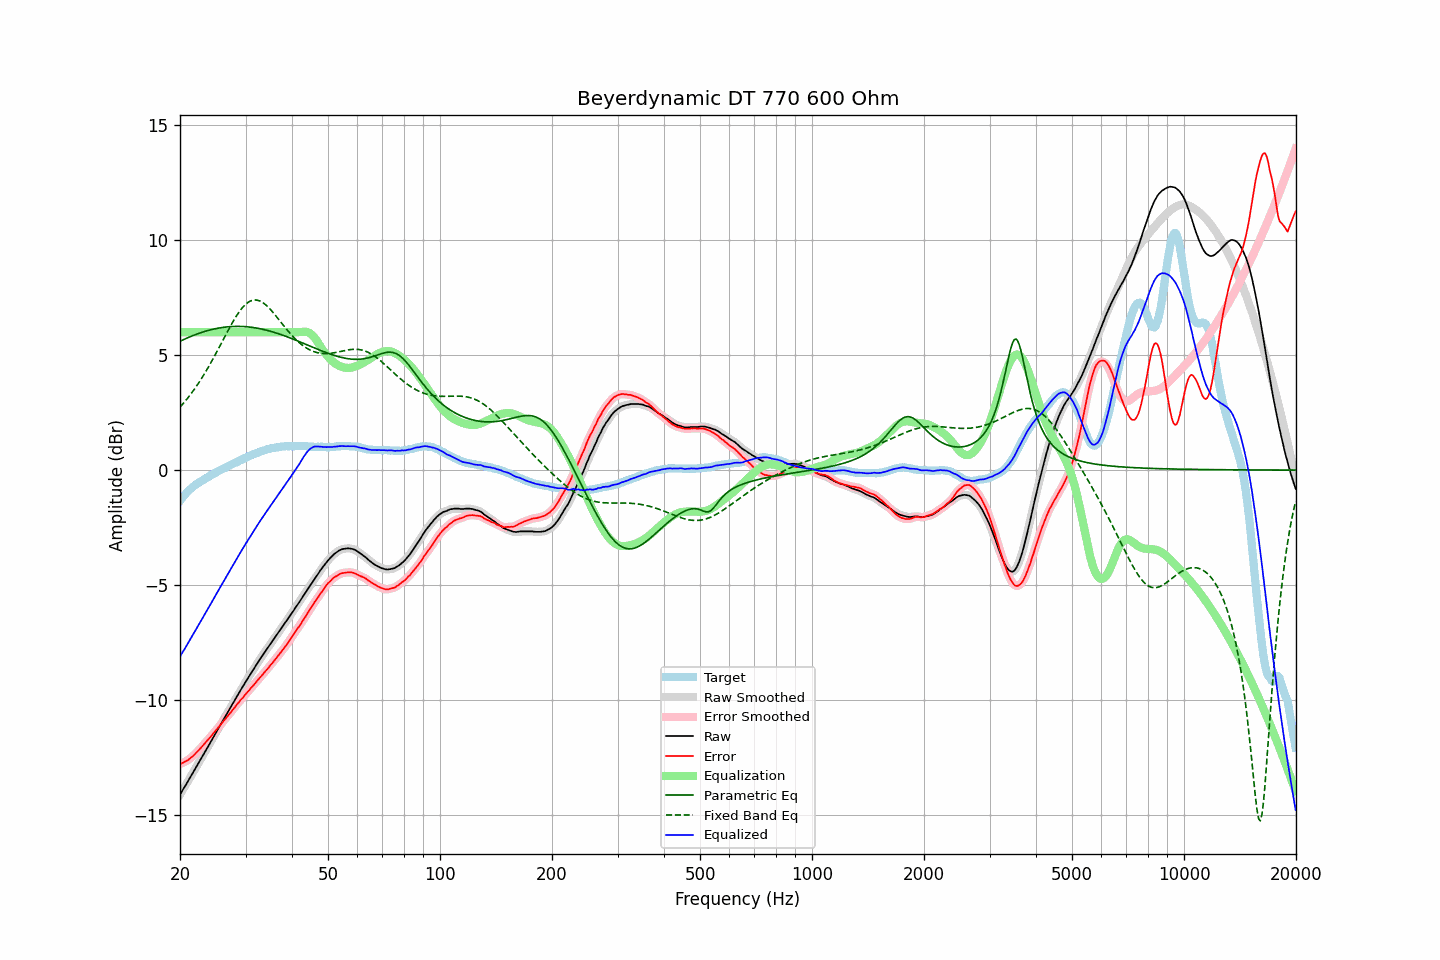

The data file committed next to this chart (first rows):
frequency, raw, error, smoothed, error_smoothed, equalization, parametric_eq, fixed_band_eq, equalized_raw, equalized_smoothed, target
20.00, -14.11, -12.78, -14.11, -12.78, 6.00, 5.60, 2.74, -8.11, -8.11, -1.33
20.20, -13.99, -12.75, -14.00, -12.75, 6.00, 5.64, 2.82, -7.99, -8.00, -1.24
20.40, -13.87, -12.72, -13.88, -12.72, 6.00, 5.67, 2.90, -7.87, -7.88, -1.15
20.61, -13.77, -12.68, -13.76, -12.69, 6.00, 5.70, 2.98, -7.77, -7.76, -1.09
20.81, -13.64, -12.65, -13.64, -12.65, 6.00, 5.73, 3.06, -7.64, -7.64, -0.99
21.02, -13.52, -12.61, -13.52, -12.60, 6.00, 5.76, 3.15, -7.52, -7.52, -0.91
21.23, -13.40, -12.55, -13.40, -12.55, 6.00, 5.79, 3.24, -7.40, -7.40, -0.85
21.44, -13.28, -12.49, -13.28, -12.49, 6.00, 5.82, 3.33, -7.28, -7.28, -0.79
21.66, -13.17, -12.44, -13.16, -12.43, 6.00, 5.85, 3.43, -7.17, -7.16, -0.73
21.87, -13.04, -12.37, -13.04, -12.37, 6.00, 5.88, 3.52, -7.04, -7.04, -0.67
22.09, -12.92, -12.30, -12.92, -12.30, 6.00, 5.90, 3.62, -6.92, -6.92, -0.63
22.31, -12.80, -12.23, -12.80, -12.23, 6.00, 5.93, 3.73, -6.80, -6.80, -0.58
22.54, -12.69, -12.16, -12.68, -12.16, 6.00, 5.95, 3.83, -6.69, -6.68, -0.53
22.76, -12.56, -12.08, -12.56, -12.08, 6.00, 5.98, 3.94, -6.56, -6.56, -0.49
22.99, -12.44, -12.00, -12.44, -11.99, 6.00, 6.00, 4.05, -6.44, -6.44, -0.45
23.22, -12.31, -11.91, -12.32, -11.91, 6.00, 6.02, 4.16, -6.31, -6.32, -0.41
23.45, -12.19, -11.84, -12.19, -11.83, 6.00, 6.04, 4.28, -6.19, -6.19, -0.36
23.69, -12.08, -11.76, -12.07, -11.75, 6.00, 6.06, 4.40, -6.08, -6.07, -0.32
23.92, -11.95, -11.67, -11.95, -11.68, 6.00, 6.08, 4.52, -5.95, -5.95, -0.28
24.16, -11.83, -11.60, -11.83, -11.60, 6.00, 6.10, 4.64, -5.83, -5.83, -0.23
24.40, -11.71, -11.52, -11.71, -11.52, 6.00, 6.12, 4.77, -5.71, -5.71, -0.19
24.65, -11.58, -11.42, -11.59, -11.43, 6.00, 6.13, 4.90, -5.58, -5.59, -0.16
24.89, -11.46, -11.34, -11.46, -11.34, 6.00, 6.15, 5.03, -5.46, -5.46, -0.12
25.14, -11.34, -11.26, -11.34, -11.26, 6.00, 6.16, 5.16, -5.34, -5.34, -0.08
25.39, -11.22, -11.18, -11.22, -11.18, 6.00, 6.18, 5.29, -5.22, -5.22, -0.04
25.65, -11.10, -11.10, -11.10, -11.10, 6.00, 6.19, 5.42, -5.10, -5.10, -0.00
25.91, -10.98, -11.00, -10.98, -11.01, 6.00, 6.20, 5.55, -4.98, -4.98, 0.03
26.16, -10.85, -10.92, -10.86, -10.92, 6.00, 6.21, 5.69, -4.85, -4.86, 0.07
26.43, -10.74, -10.83, -10.73, -10.83, 6.00, 6.22, 5.82, -4.74, -4.73, 0.10
26.69, -10.61, -10.75, -10.61, -10.75, 6.00, 6.23, 5.95, -4.61, -4.61, 0.14
26.96, -10.50, -10.67, -10.50, -10.67, 6.00, 6.23, 6.08, -4.50, -4.50, 0.17
27.23, -10.38, -10.58, -10.37, -10.58, 6.00, 6.24, 6.21, -4.38, -4.37, 0.20
27.50, -10.25, -10.50, -10.25, -10.50, 6.00, 6.24, 6.34, -4.25, -4.25, 0.24
27.77, -10.13, -10.41, -10.13, -10.41, 6.00, 6.25, 6.46, -4.13, -4.13, 0.27
28.05, -10.01, -10.33, -10.01, -10.32, 6.00, 6.25, 6.58, -4.01, -4.01, 0.31
28.33, -9.89, -10.22, -9.89, -10.23, 6.00, 6.25, 6.69, -3.89, -3.89, 0.33
28.62, -9.78, -10.15, -9.77, -10.14, 6.00, 6.25, 6.80, -3.78, -3.77, 0.37
28.90, -9.65, -10.06, -9.65, -10.06, 6.00, 6.25, 6.90, -3.65, -3.65, 0.41
29.19, -9.53, -9.97, -9.54, -9.98, 6.00, 6.25, 6.99, -3.53, -3.54, 0.44
29.48, -9.42, -9.91, -9.42, -9.90, 6.00, 6.24, 7.08, -3.42, -3.42, 0.49
29.78, -9.30, -9.81, -9.30, -9.82, 6.00, 6.24, 7.15, -3.30, -3.30, 0.51
30.08, -9.19, -9.73, -9.19, -9.74, 6.00, 6.24, 7.22, -3.19, -3.19, 0.55
30.38, -9.08, -9.65, -9.07, -9.65, 6.00, 6.23, 7.28, -3.08, -3.07, 0.57
30.68, -8.96, -9.58, -8.96, -9.57, 6.00, 6.22, 7.32, -2.96, -2.96, 0.61
30.99, -8.85, -9.48, -8.85, -9.49, 6.00, 6.21, 7.36, -2.85, -2.85, 0.63
31.30, -8.75, -9.42, -8.74, -9.41, 6.00, 6.20, 7.38, -2.75, -2.74, 0.67
31.61, -8.63, -9.33, -8.63, -9.33, 6.00, 6.19, 7.40, -2.63, -2.63, 0.70
31.93, -8.53, -9.25, -8.53, -9.25, 6.00, 6.18, 7.40, -2.53, -2.53, 0.73
32.24, -8.41, -9.16, -8.41, -9.17, 6.00, 6.17, 7.39, -2.41, -2.41, 0.75
32.57, -8.30, -9.08, -8.30, -9.08, 6.00, 6.16, 7.37, -2.30, -2.30, 0.78
32.89, -8.19, -9.01, -8.20, -9.00, 6.00, 6.14, 7.34, -2.19, -2.20, 0.81
33.22, -8.09, -8.93, -8.09, -8.92, 6.00, 6.13, 7.30, -2.09, -2.09, 0.83
33.55, -7.99, -8.84, -7.99, -8.84, 6.00, 6.11, 7.26, -1.99, -1.99, 0.85
33.89, -7.88, -8.75, -7.89, -8.76, 6.00, 6.10, 7.20, -1.88, -1.89, 0.87
34.23, -7.78, -8.68, -7.78, -8.68, 6.00, 6.08, 7.14, -1.78, -1.78, 0.90
34.57, -7.68, -8.60, -7.68, -8.59, 6.00, 6.06, 7.08, -1.68, -1.68, 0.92
34.92, -7.57, -8.50, -7.58, -8.51, 6.00, 6.04, 7.00, -1.57, -1.58, 0.92
35.27, -7.48, -8.43, -7.48, -8.42, 6.00, 6.02, 6.93, -1.48, -1.48, 0.95
35.62, -7.38, -8.34, -7.38, -8.34, 6.00, 6.00, 6.84, -1.38, -1.38, 0.96
35.97, -7.28, -8.25, -7.28, -8.26, 6.00, 5.98, 6.76, -1.28, -1.28, 0.97
... 635 more rows
